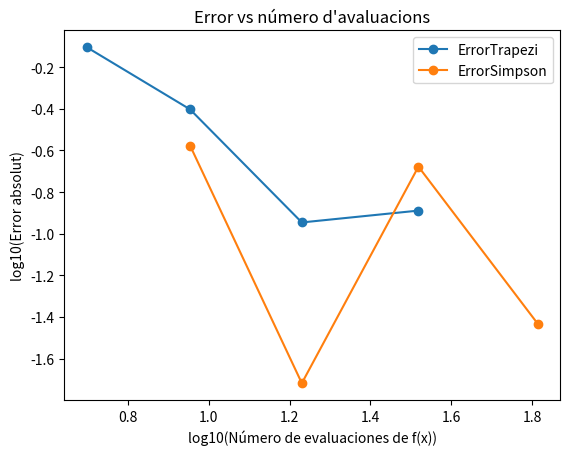
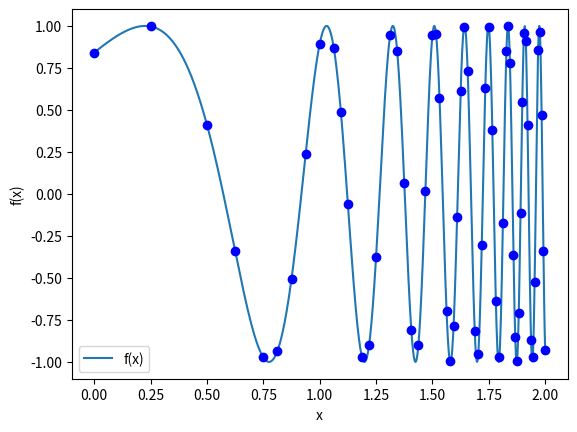
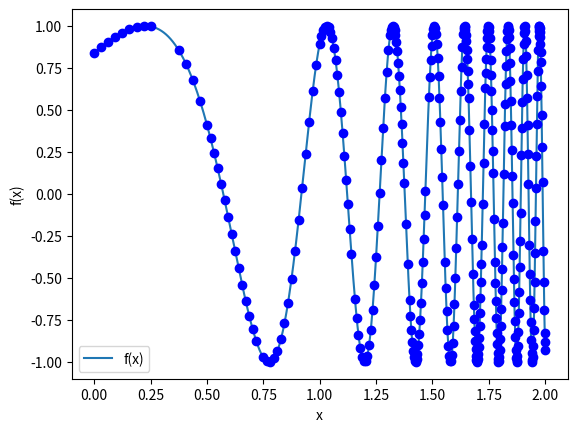

These charts were generated, in order, by the following Python code:
import numpy as np
import scipy
import matplotlib.pyplot as plt

def f(x):
    return np.sin(np.e**(2*x))

def trapezi(f, m, a, b):
    h = (b - a) / m
    I = f(a)
    for i in range(1, m):
        I += 2*f(a + h*i)
    return (I + f(b)) * h / 2

def simpson(f, m, a, b):
    h = (b - a) / (2*m)
    I = f(a) + f(b)
    for i in range(1, 2*m):
        coef = 4 if i % 2 == 1 else 2
        I += coef * f(a + i*h)
    return I * h / 3

def simpson_simple(f, a, b):
    return ((b - a) / 6) * (f(a) + 4*f((a + b)/2) + f(b))

def simpson_adaptativa(f, a, b, eps):
    S_ab = simpson_simple(f, a, b)
    c = (a + b)/2
    S_ac = simpson_simple(f, a, c)
    S_cb = simpson_simple(f, c, b)
    E_ab = abs(S_ab - (S_ac + S_cb))
    
    if E_ab < eps*(b-a):
        return S_ab, [a, b]
    else:
        # Crida recursiva a la meitat esquerra i dreta
        I_left, points_left = simpson_adaptativa(f, a, c, eps)
        I_right, points_right = simpson_adaptativa(f, c, b, eps)
        # Combinar punts evitant duplicats del punt central
        points = points_left[:-1] + points_right
        return I_left + I_right, points

a, b = 0, 2
I_exacta = scipy.integrate.quad(f, a, b)[0]
print("Integral exacta:", I_exacta)

errors_t = []
errors_s = []
n_trap = []
n_simp = []
ms = [4, 8, 16, 32]

for m in ms:
    I1 = trapezi(f, m, a, b)
    print("Trapezi m =", m, ":", I1)
    errors_t.append(np.abs(I_exacta - I1))
    n_trap.append(m + 1)  # m subintervals -> m+1 avaluacions

    I2 = simpson(f, m, a, b)
    print("Simpson m =", m, ":", I2)
    errors_s.append(np.abs(I_exacta - I2))
    n_simp.append(2*m + 1)  # 2m subintervals petits -> 2m+1 avaluacions

plt.plot(np.log10(n_trap), np.log10(errors_t), 'o-', label='ErrorTrapezi')
plt.plot(np.log10(n_simp), np.log10(errors_s), 'o-', label='ErrorSimpson')
plt.xlabel('log10(Número de evaluaciones de f(x))')
plt.ylabel('log10(Error absolut)')
plt.title("Error vs número d'avaluacions")
plt.legend()
plt.show()

# Calcular k_T y k_S
error_t_128 = np.abs(I_exacta - trapezi(f, 128, a, b))
error_s_128 = np.abs(I_exacta - simpson(f, 128, a, b))
k_T = error_t_128 * 128**2
k_S = error_s_128 * 128**4 
print("k_T ≈", k_T)
print("k_S ≈", k_S)
m_T = int((k_T / (0.5 * 10**-6)) ** 0.5)
print("m_T =", m_T)
m_S = int((k_S / (0.5 * 10**-6)) ** 0.25)
print("m_S =", m_S)
print("Error Trapezi =", np.abs(I_exacta - trapezi(f, m_T, a, b)))
print("Error Simpson =", np.abs(I_exacta - simpson(f, m_S, a, b)))

eps1 = 0.5e-3
eps2 = 0.5e-6
I_eps1, punts1 = simpson_adaptativa(f, a, b, eps1)
I_eps2, punts2 = simpson_adaptativa(f, a, b, eps2)
# Aproximación con eps = 1e-3
error1 = abs(I_exacta - I_eps1)
print("Simpson adaptatiu eps=1e-3:", I_eps1, "Error:", error1)

# Aproximación con eps = 1e-6
error2 = abs(I_exacta - I_eps2)
print("Simpson adaptatiu eps=1e-6:", I_eps2, "Error:", error2)

# Crear gràfica
x = np.linspace(a, b, 1000)
y = f(x)

# Gráfica para eps1
plt.plot(x, y, label='f(x)')
plt.plot(punts1, f(np.array(punts1)), 'bo')
plt.xlabel('x')
plt.ylabel('f(x)')
plt.legend()
plt.show()

# Gráfica para eps2
plt.plot(x, y, label='f(x)')
plt.plot(punts2, f(np.array(punts2)), 'bo')
plt.xlabel('x')
plt.ylabel('f(x)')
plt.legend()
plt.show()

print("Número de punts Simpson adaptatiu:", len(punts2))
print("Error trapezi amb m = 333:", np.abs(I_exacta - simpson(f, 333, a, b)))
